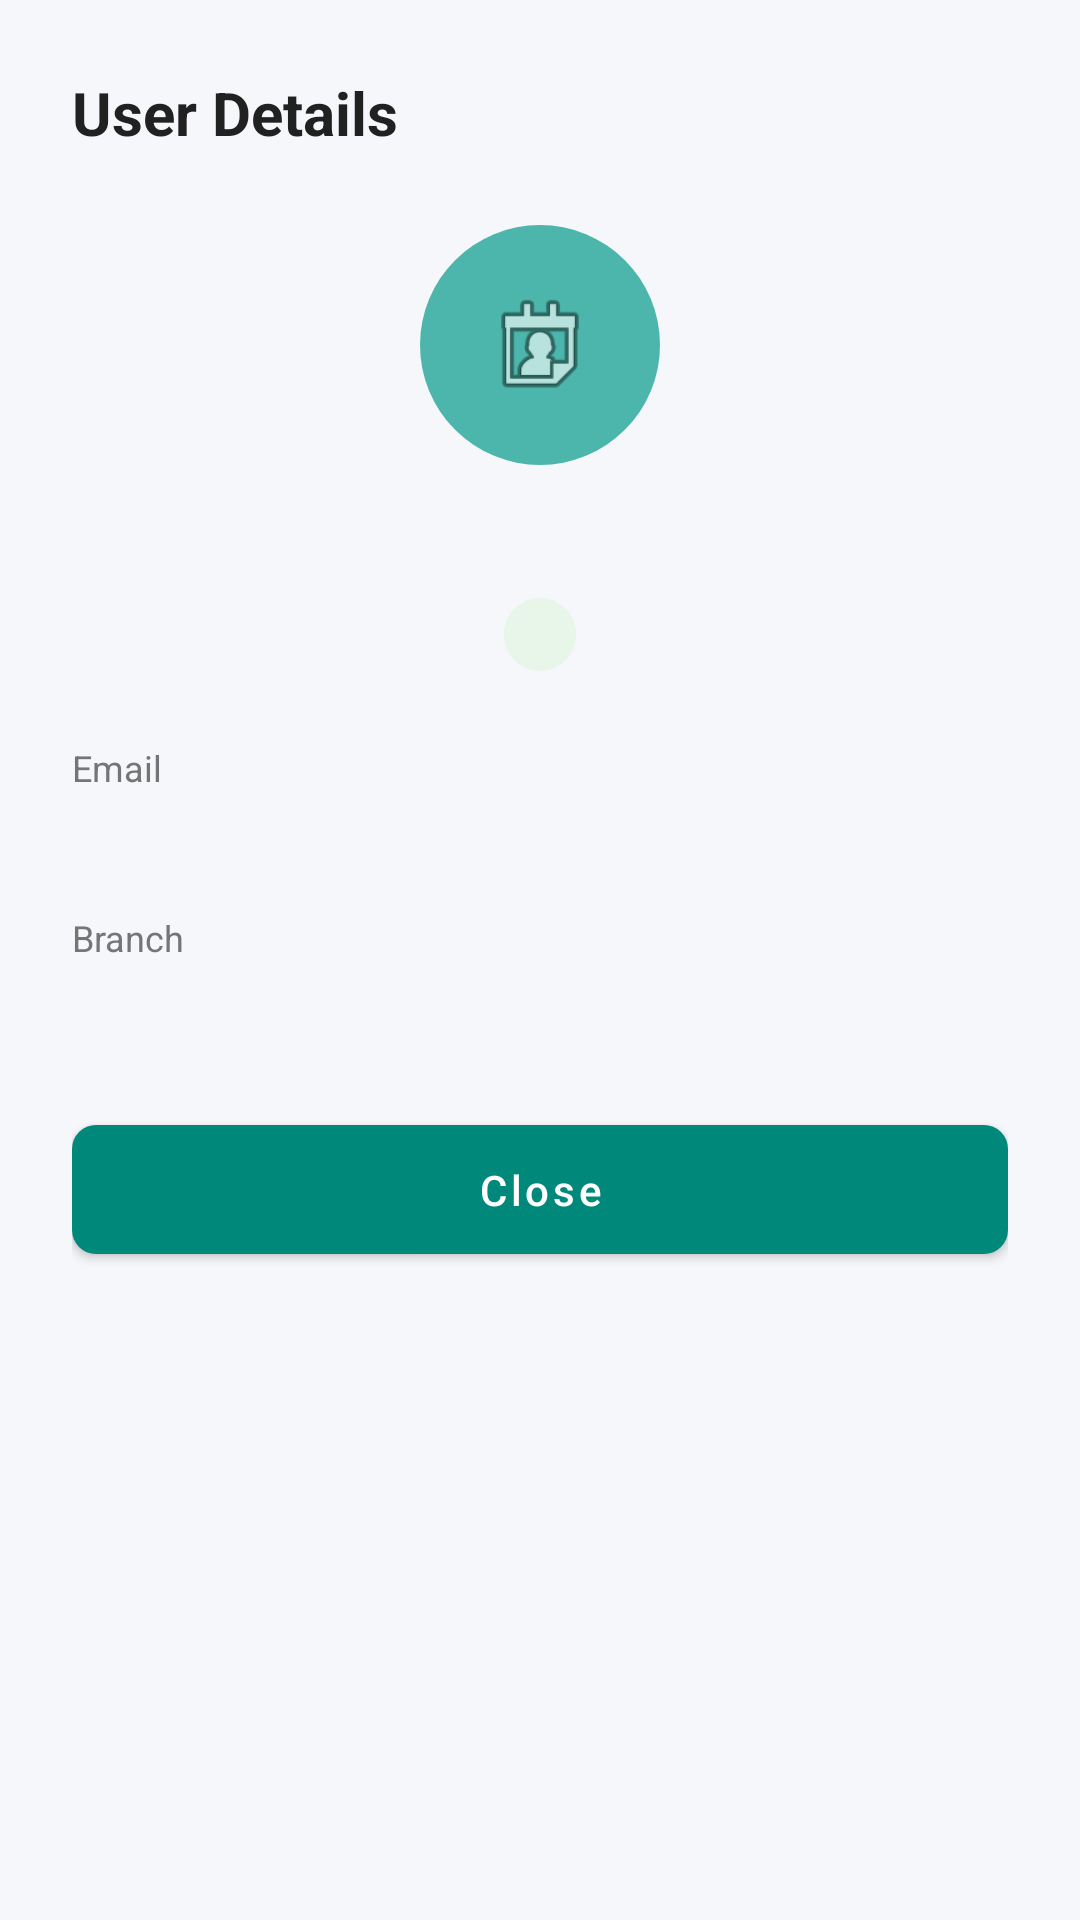

Android layout source for this screen:
<!-- AndroidManifest.xml: application theme Theme.NutriMap -->
<!-- res/layout/dialog_user_detail.xml -->
<?xml version="1.0" encoding="utf-8"?>
<ScrollView xmlns:android="http://schemas.android.com/apk/res/android"
    android:layout_width="match_parent"
    android:layout_height="wrap_content"
    android:fillViewport="true">

    <LinearLayout
        android:layout_width="match_parent"
        android:layout_height="wrap_content"
        android:orientation="vertical"
        android:padding="24dp">

        
        <TextView
            android:layout_width="match_parent"
            android:layout_height="wrap_content"
            android:text="User Details"
            android:textColor="@color/colorTextPrimary"
            android:textSize="20sp"
            android:textStyle="bold" />

        
        <LinearLayout
            android:layout_width="match_parent"
            android:layout_height="wrap_content"
            android:layout_marginTop="24dp"
            android:gravity="center"
            android:orientation="vertical">

            <ImageView
                android:layout_width="80dp"
                android:layout_height="80dp"
                android:background="@drawable/bg_avatar_circle"
                android:padding="20dp"
                android:src="@android:drawable/ic_menu_my_calendar"
                android:contentDescription="@string/cd_user_avatar" />

            <TextView
                android:id="@+id/textViewName"
                android:layout_width="wrap_content"
                android:layout_height="wrap_content"
                android:layout_marginTop="12dp"
                android:textColor="@color/colorTextPrimary"
                android:textSize="18sp"
                android:textStyle="bold" />

            <TextView
                android:id="@+id/textViewRole"
                android:layout_width="wrap_content"
                android:layout_height="wrap_content"
                android:layout_marginTop="8dp"
                android:background="@drawable/bg_risk_low"
                android:paddingStart="12dp"
                android:paddingTop="4dp"
                android:paddingEnd="12dp"
                android:paddingBottom="4dp"
                android:textColor="@color/colorRiskLow"
                android:textSize="12sp" />

        </LinearLayout>

        
        <LinearLayout
            android:layout_width="match_parent"
            android:layout_height="wrap_content"
            android:layout_marginTop="24dp"
            android:orientation="vertical">

            
            <TextView
                android:layout_width="wrap_content"
                android:layout_height="wrap_content"
                android:text="@string/label_email"
                android:textColor="@color/colorTextSecondary"
                android:textSize="12sp" />

            <TextView
                android:id="@+id/textViewEmail"
                android:layout_width="match_parent"
                android:layout_height="wrap_content"
                android:layout_marginTop="4dp"
                android:textColor="@color/colorTextPrimary"
                android:textSize="15sp" />

            
            <TextView
                android:layout_width="wrap_content"
                android:layout_height="wrap_content"
                android:layout_marginTop="16dp"
                android:text="@string/label_branch"
                android:textColor="@color/colorTextSecondary"
                android:textSize="12sp" />

            <TextView
                android:id="@+id/textViewBranch"
                android:layout_width="match_parent"
                android:layout_height="wrap_content"
                android:layout_marginTop="4dp"
                android:textColor="@color/colorTextPrimary"
                android:textSize="15sp" />

        </LinearLayout>

        
        <com.google.android.material.button.MaterialButton
            android:id="@+id/buttonClose"
            style="@style/Widget.NutriMap.Button.Primary"
            android:layout_width="match_parent"
            android:layout_height="wrap_content"
            android:layout_marginTop="24dp"
            android:text="Close" />

    </LinearLayout>

</ScrollView>
<!-- resources referenced by this layout -->
<resources>
  <color name="colorRiskLow">#43A047</color>
  <color name="colorTextPrimary">#212121</color>
  <color name="colorTextSecondary">#757575</color>
  <!-- drawable bg_avatar_circle (drawable) -->
  <?xml version="1.0" encoding="utf-8"?>
  <shape xmlns:android="http://schemas.android.com/apk/res/android"
      android:shape="oval">
      <solid android:color="@color/colorPrimaryLight" />
      <size
          android:width="80dp"
          android:height="80dp" />
  </shape>
  <!-- drawable bg_risk_low (drawable) -->
  <?xml version="1.0" encoding="utf-8"?>
  <shape xmlns:android="http://schemas.android.com/apk/res/android"
      android:shape="rectangle">
      <solid android:color="@color/colorRiskLowBackground" />
      <corners android:radius="12dp" />
  </shape>
  <string name="cd_user_avatar">User Avatar</string>
  <string name="label_branch">Branch</string>
  <string name="label_email">Email</string>
  <style name="Widget.NutriMap.Button.Primary" parent="Widget.MaterialComponents.Button">
          <item name="backgroundTint">@color/colorButtonPrimary</item>
          <item name="android:textColor">@color/colorTextOnPrimary</item>
          <item name="cornerRadius">8dp</item>
          <item name="android:paddingLeft">24dp</item>
          <item name="android:paddingRight">24dp</item>
          <item name="android:paddingTop">12dp</item>
          <item name="android:paddingBottom">12dp</item>
          <item name="android:textAllCaps">false</item>
          <item name="android:fontFamily">sans-serif-medium</item>
      </style>
  <style name="Theme.NutriMap" parent="Theme.MaterialComponents.DayNight.DarkActionBar">
          <item name="colorPrimary">@color/colorPrimary</item>
          <item name="colorPrimaryDark">@color/colorPrimaryDark</item>
          <item name="colorAccent">@color/colorAccent</item>
          <item name="colorSecondary">@color/colorSecondary</item>
          <item name="android:colorBackground">@color/colorBackground</item>
          <item name="colorSurface">@color/colorSurface</item>
          <item name="android:textColorPrimary">@color/colorTextPrimary</item>
          <item name="android:textColorSecondary">@color/colorTextSecondary</item>
          <item name="android:statusBarColor">@color/colorPrimaryDark</item>
      </style>
  <color name="colorPrimaryLight">#4DB6AC</color>
  <color name="colorRiskLowBackground">#E8F5E9</color>
  <color name="colorButtonPrimary">#00897B</color>
  <color name="colorTextOnPrimary">#FFFFFF</color>
  <color name="colorPrimary">#00897B</color>
  <color name="colorPrimaryDark">#00695C</color>
  <color name="colorAccent">#FF6F00</color>
  <color name="colorSecondary">#26A69A</color>
  <color name="colorBackground">#F5F7FA</color>
  <color name="colorSurface">#FFFFFF</color>
</resources>
